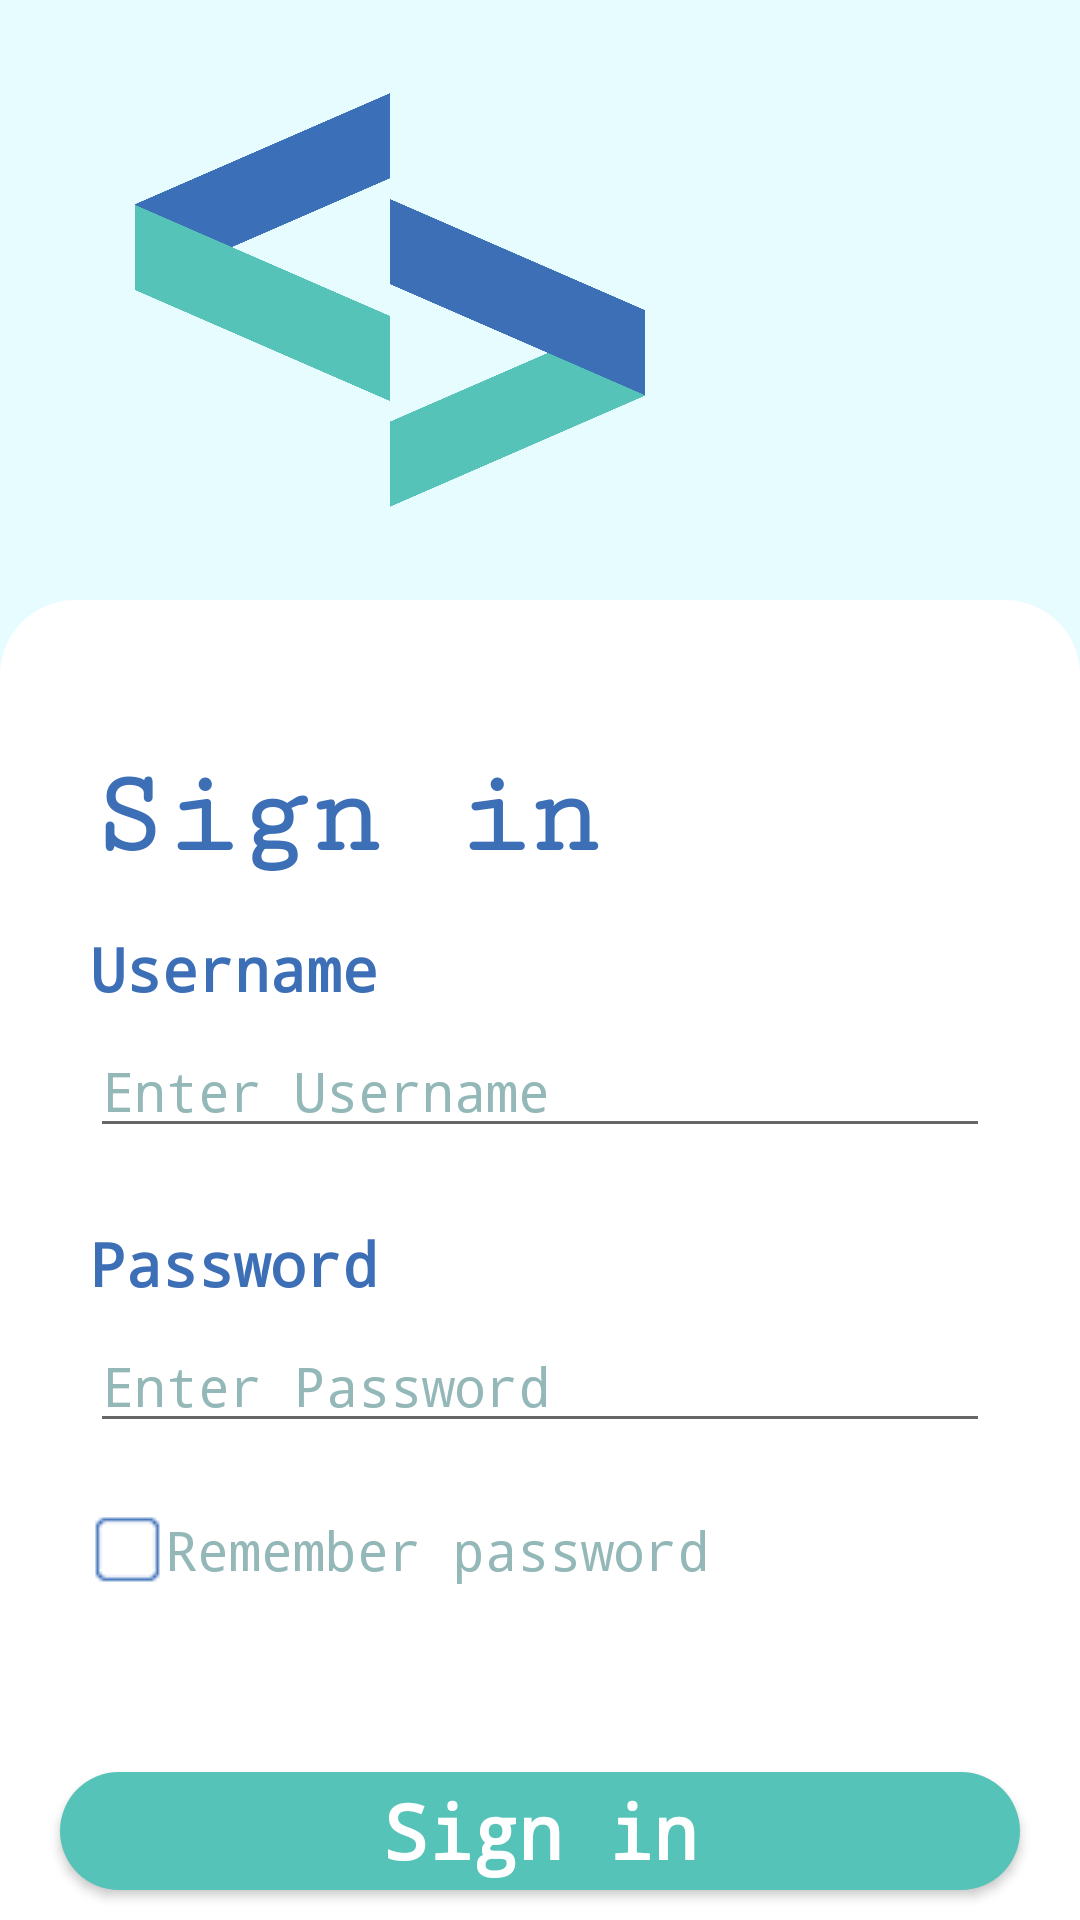

Produce the Android XML layout that renders to this screen, including the resource entries it uses.
<!-- AndroidManifest.xml: application theme Theme.AiThi_QuanLySach -->
<!-- res/layout/activity_signin.xml -->
<?xml version="1.0" encoding="utf-8"?>
<RelativeLayout xmlns:android="http://schemas.android.com/apk/res/android"
    xmlns:app="http://schemas.android.com/apk/res-auto"
    xmlns:tools="http://schemas.android.com/tools"
    android:layout_width="match_parent"
    android:layout_height="match_parent"
    tools:context=".SigninActivity"
    android:background="#e6fcff">
    <RelativeLayout
        android:id="@+id/top"
        android:layout_width="match_parent"
        android:layout_height="wrap_content">

        <ImageView
            android:layout_width="200dp"
            android:layout_height="200dp"
            android:layout_marginLeft="30dp"
            android:padding="15dp"
            android:src="@drawable/ai_logocode" />

    </RelativeLayout>

    <RelativeLayout
        android:layout_width="match_parent"
        android:layout_height="match_parent"
        android:layout_below="@+id/top"
        android:background="@drawable/background_signin">

        <TextView
            android:id="@+id/signin_txtSignin"
            android:layout_width="wrap_content"
            android:layout_height="wrap_content"
            android:layout_marginLeft="30dp"
            android:layout_marginTop="50dp"
            android:fontFamily="serif-monospace"
            android:text="Sign in"
            android:textColor="#3D6FB7"
            android:textSize="40sp"
            android:textStyle="bold" />

        <LinearLayout
            android:id="@+id/signin_boxInput"
            android:layout_width="match_parent"
            android:layout_height="match_parent"
            android:layout_below="@+id/signin_txtSignin"
            android:gravity="center"
            android:orientation="vertical">

            <LinearLayout
                android:id="@+id/signin_boxUsername"
                android:layout_width="match_parent"
                android:layout_height="wrap_content"
                android:layout_marginTop="25dp"
                android:orientation="vertical"
                android:paddingLeft="30dp"
                android:paddingRight="30dp">

                <TextView
                    android:layout_width="wrap_content"
                    android:layout_height="wrap_content"
                    android:fontFamily="monospace"
                    android:text="Username"
                    android:textColor="#3D6FB7"
                    android:textSize="20sp"
                    android:textStyle="bold" />

                <EditText
                    android:id="@+id/signin_edtUsername"
                    android:layout_width="match_parent"
                    android:layout_height="wrap_content"
                    android:layout_marginTop="5dp"
                    android:fontFamily="monospace"
                    android:hint="Enter Username"
                    android:textColor="#56C3B8"
                    android:textColorHint="#94b8b8" />
            </LinearLayout>

            <LinearLayout
                android:id="@+id/signin_boxPassword"
                android:layout_width="match_parent"
                android:layout_height="wrap_content"
                android:layout_marginTop="25dp"
                android:orientation="vertical"
                android:paddingLeft="30dp"
                android:paddingRight="30dp">

                <TextView
                    android:layout_width="wrap_content"
                    android:layout_height="wrap_content"
                    android:fontFamily="monospace"
                    android:text="Password"
                    android:textColor="#3D6FB7"
                    android:textSize="20sp"
                    android:textStyle="bold" />

                <RelativeLayout
                    android:layout_width="match_parent"
                    android:layout_height="wrap_content">

                    <EditText
                        android:id="@+id/signin_edtPassword"
                        android:layout_width="match_parent"
                        android:layout_height="wrap_content"
                        android:layout_marginTop="5dp"
                        android:fontFamily="monospace"
                        android:hint="Enter Password"
                        android:inputType="textPassword"
                        android:textColor="#56C3B8"
                        android:textColorHint="#94b8b8" />

                    <CheckBox
                        android:id="@+id/signin_cBoxshpassword"
                        android:layout_width="wrap_content"
                        android:layout_height="wrap_content"
                        android:layout_alignParentRight="true"
                        android:layout_marginTop="10dp"
                        android:button="@drawable/custom_shpassword" />

                </RelativeLayout>

            </LinearLayout>

            <RelativeLayout
                android:layout_width="match_parent"
                android:layout_height="wrap_content"
                android:paddingLeft="30dp"
                android:paddingRight="30dp">

                <CheckBox
                    android:id="@+id/signin_cBoxremember"
                    android:layout_width="wrap_content"
                    android:layout_height="wrap_content"
                    android:button="@drawable/custom_checkbox"
                    android:fontFamily="monospace"
                    android:text="Remember password"
                    android:textColor="#94B8B8"
                    android:textSize="18sp" />


            </RelativeLayout>



            <Button
                android:id="@+id/signin_btnSignin"
                android:layout_width="match_parent"
                android:layout_height="wrap_content"
                android:layout_marginTop="50dp"
                android:layout_marginHorizontal="20dp"
                android:background="@drawable/background_btnsignin"
                android:fontFamily="monospace"
                android:text="Sign in"
                android:textAllCaps="false"
                android:textColor="#fff"
                android:textSize="25sp"
                android:textStyle="bold" />


            <RelativeLayout
                android:layout_width="match_parent"
                android:layout_height="wrap_content"
                android:layout_marginTop="20dp"
                android:gravity="center_horizontal">

                <TextView
                    android:id="@+id/signin_question"
                    android:layout_width="wrap_content"
                    android:layout_height="wrap_content"
                    android:fontFamily="monospace"
                    android:text="Don't have an account ? "
                    android:textSize="15sp" />

                <TextView
                    android:id="@+id/link_signup"
                    android:layout_width="wrap_content"
                    android:layout_height="wrap_content"
                    android:layout_toRightOf="@+id/signin_question"
                    android:fontFamily="monospace"
                    android:text="Sign up"
                    android:textColor="#3D6FB7"
                    android:textSize="15sp"
                    android:textStyle="bold" />


            </RelativeLayout>


        </LinearLayout>


    </RelativeLayout>

</RelativeLayout>
<!-- resources referenced by this layout -->
<resources>
  <!-- drawable ai_logocode: png bitmap (drawable-v24, 66876 bytes) -->
  <!-- drawable background_btnsignin (drawable-v24) -->
  <?xml version="1.0" encoding="utf-8"?>
  <shape xmlns:android="http://schemas.android.com/apk/res/android">
      <corners android:radius="30dp"/>
      <solid android:color="#56C3B8"/>
  </shape>
  <!-- drawable background_signin (drawable-v24) -->
  <?xml version="1.0" encoding="utf-8"?>
  <shape xmlns:android="http://schemas.android.com/apk/res/android">
      <corners android:topRightRadius="25dp"
          android:topLeftRadius="25dp"/>
      <solid android:color="#fff"/>
  </shape>
  <!-- drawable custom_checkbox (drawable-v24) -->
  <?xml version="1.0" encoding="utf-8"?>
  <selector xmlns:android="http://schemas.android.com/apk/res/android">
      <item android:drawable="@drawable/icons8_checked_checkbox_50_blue"
          android:state_checked="true"/>
  
      <item android:drawable="@drawable/icons8_unchecked_checkbox_50_blue"/>
  </selector>
  <style name="Theme.AiThi_QuanLySach" parent="Theme.MaterialComponents.DayNight.DarkActionBar">
          
          <item name="colorPrimary">@color/purple_500</item>
          <item name="colorPrimaryVariant">@color/purple_700</item>
          <item name="colorOnPrimary">@color/white</item>
          
          <item name="colorSecondary">@color/teal_200</item>
          <item name="colorSecondaryVariant">@color/teal_700</item>
          <item name="colorOnSecondary">@color/black</item>
          
          <item name="android:statusBarColor" tools:targetApi="l">?attr/colorPrimaryVariant</item>
          
      </style>
  <!-- drawable icons8_checked_checkbox_50_blue: png bitmap (drawable-v24, 1209 bytes) -->
  <!-- drawable icons8_unchecked_checkbox_50_blue: png bitmap (drawable-v24, 414 bytes) -->
  <!-- not gathered from this repository: default colours our renderer supplied (Android Studio template values) -->
  <color name="purple_500">#FF6200EE</color>
  <color name="purple_700">#FF3700B3</color>
  <color name="teal_200">#FF03DAC5</color>
  <color name="teal_700">#FF018786</color>
  <color name="black">#FF000000</color>
  <color name="white">#FFFFFFFF</color>
</resources>
